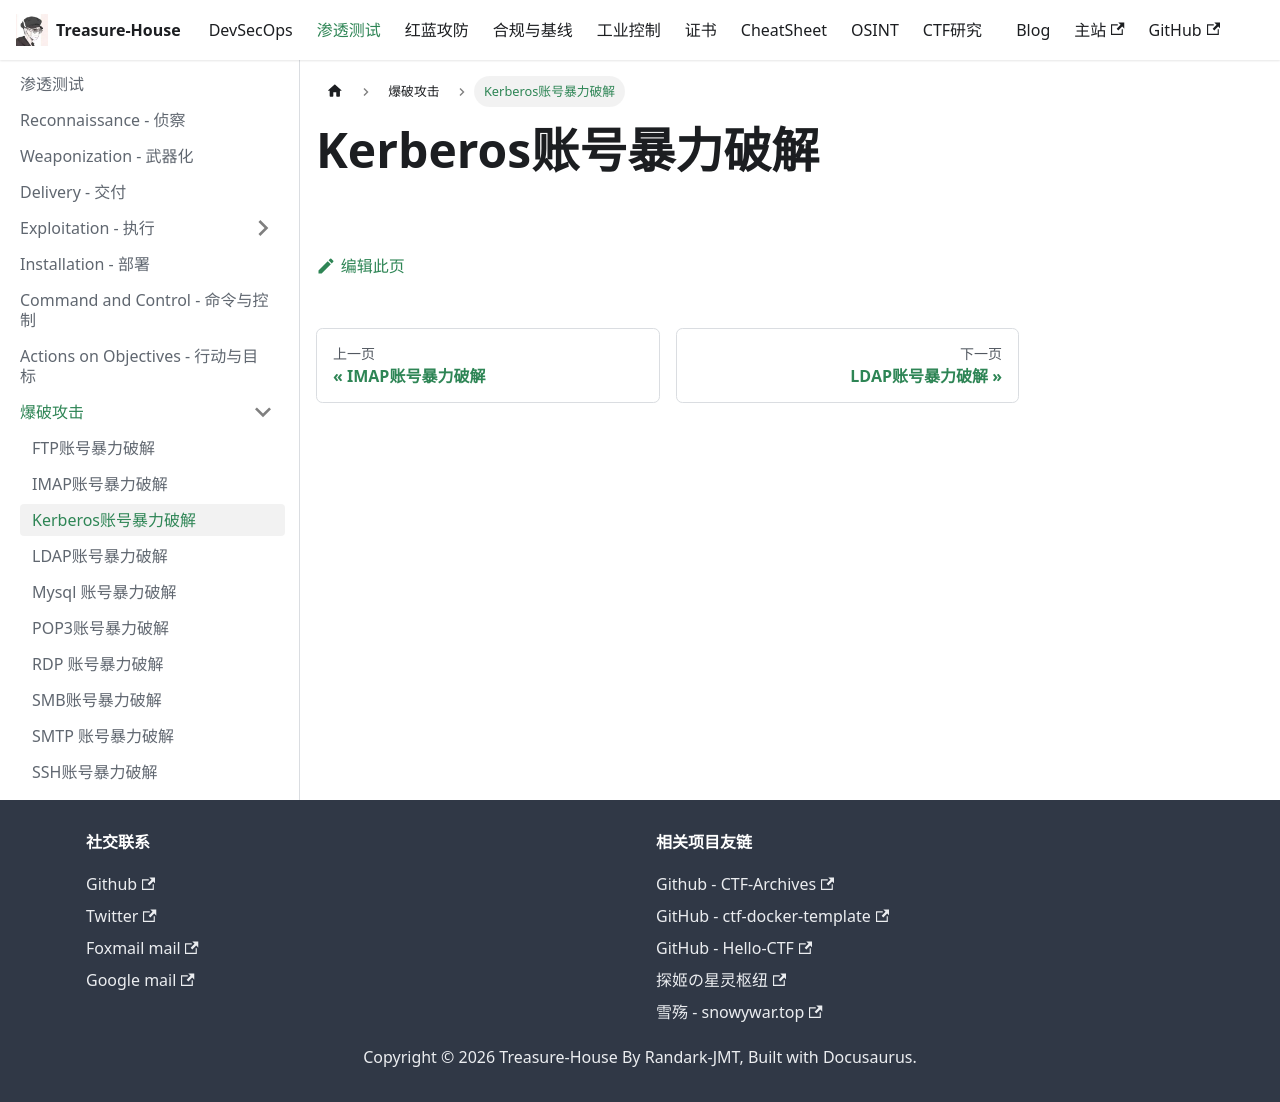

repository: Randark-JMT/Treasure-House · page: docs/Penetration/Brute/Kerberos/index.html · generator: docusaurus

# Kerberos账号暴力破解
